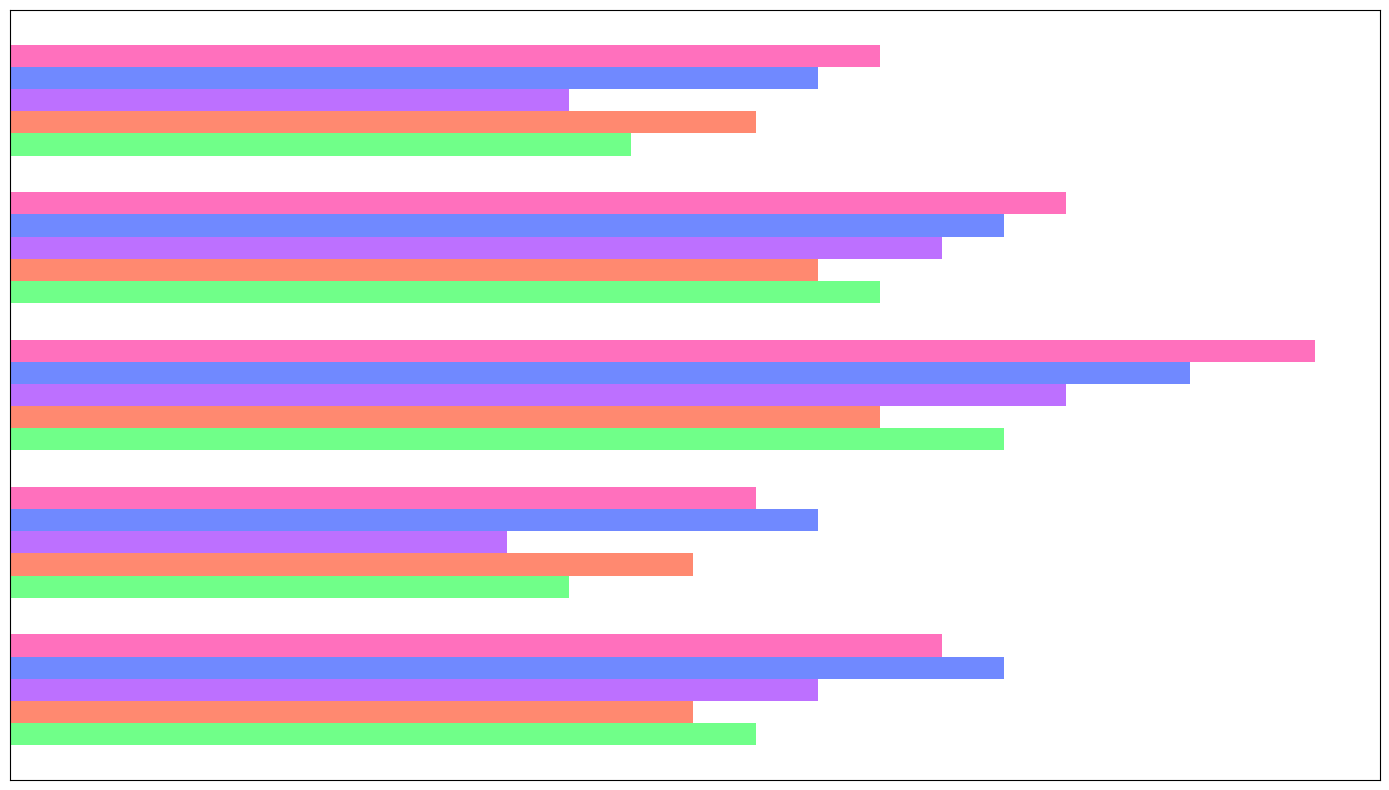

Here is the Python script that generated this plot:
import matplotlib.pyplot as plt
import numpy as np

years = np.array([2018, 2019, 2020, 2021, 2022])
stores = ["Store A", "Store B", "Store C", "Store D", "Store E"]

revenue = np.array([
    [12, 11, 13, 16, 15], 
    [9, 11, 8, 13, 12],    
    [16, 14, 17, 19, 21],  
    [14, 13, 15, 16, 17],  
    [10, 12, 9, 13, 14],   
])

fig, ax1 = plt.subplots(figsize=(14, 8))
colors = ['#33FF57', '#FF5733', '#A133FF', '#3357FF', '#FF33A1']
bar_height = 0.15

for idx in range(len(stores)):
    ax1.barh(years + np.array([idx])*bar_height, revenue[:, idx], height=bar_height, 
             color=colors[idx % len(colors)], alpha=0.7)

# Remove textual elements
ax1.set_xticks([])
ax1.set_yticks([])
ax1.legend().set_visible(False)
ax1.grid(False)

plt.tight_layout()
plt.show()
